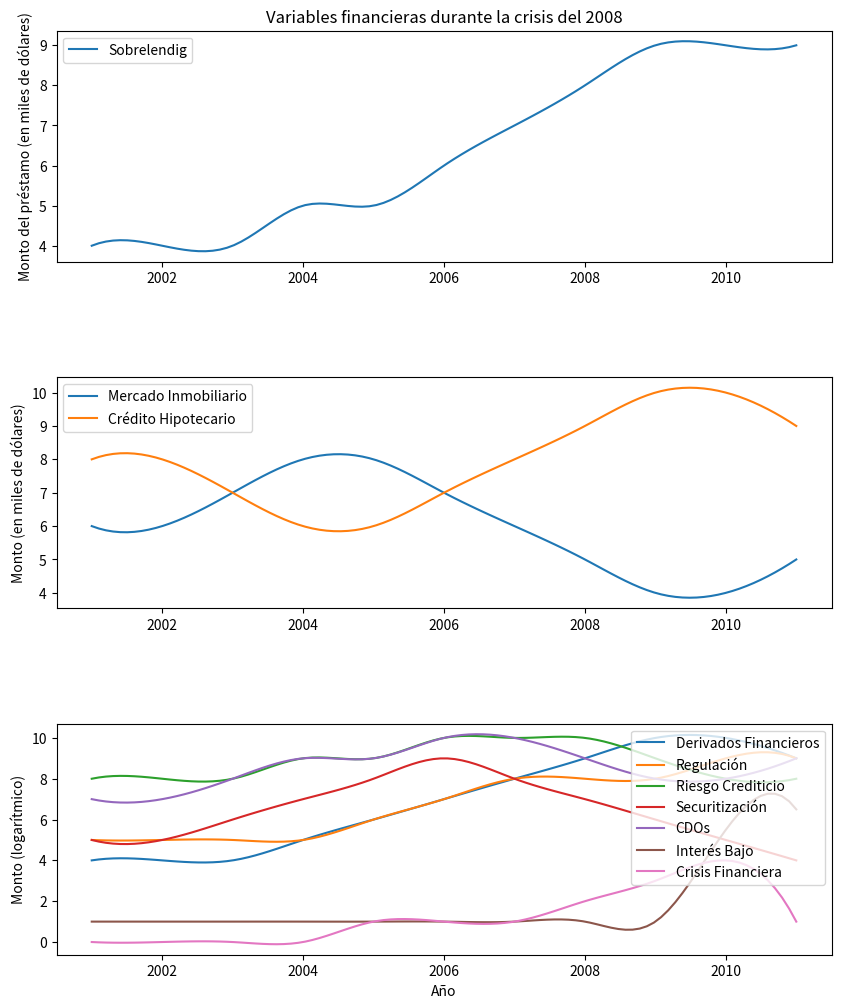

Here is the Python script that generated this plot:
import matplotlib.pyplot as plt
import numpy as np
from scipy.interpolate import make_interp_spline
# Valores de las variables
sobrelendig = [4, 4, 4, 5, 5, 6, 7, 8, 9, 9, 9]
mercado_inmobiliario = [6, 6, 7, 8, 8, 7, 6, 5, 4, 4, 5]
credito_hipotecario = [8, 8, 7, 6, 6, 7, 8, 9, 10, 10, 9]
derivados_financieros = [4, 4, 4, 5, 6, 7, 8, 9, 10, 10, 9]
regulacion = [5, 5, 5, 5, 6, 7, 8, 8, 8, 9, 9]
riesgo_crediticio = [8, 8, 8, 9, 9, 10, 10, 10, 9, 8, 8]
securitizacion = [5, 5, 6, 7, 8, 9, 8, 7, 6, 5, 4]
cdos = [7, 7, 8, 9, 9, 10, 10, 9, 8, 8, 9]
interes_bajo = [1, 1, 1, 1, 1, 1, 1, 1, 1, 5.5, 6.5]
crisis_financiera = [0, 0, 0, 0, 1, 1, 1, 2, 3, 4, 1]

# Tiempo
time = np.arange(2001, 2012)

# Gráfico
fig, (ax1, ax2, ax3) = plt.subplots(3, 1, figsize=(10, 12))
plt.subplots_adjust(hspace=0.5)


# Variable Sobrelendig
spl = make_interp_spline(time, sobrelendig)
x_new = np.linspace(time.min(), time.max(), 100)
y_new = spl(x_new)
ax1.plot(x_new, y_new, label="Sobrelendig")
ax1.set_ylabel("Monto del préstamo (en miles de dólares)")
ax1.set_title("Variables financieras durante la crisis del 2008")
ax1.legend()

# Variables de mercado inmobiliario
spl = make_interp_spline(time, mercado_inmobiliario)
spl2 = make_interp_spline(time, credito_hipotecario)
y1 = spl(x_new)
y2 = spl2(x_new)
ax2.plot(x_new, y1, label="Mercado Inmobiliario")
ax2.plot(x_new, y2, label="Crédito Hipotecario")
ax2.set_ylabel("Monto (en miles de dólares)")
ax2.legend()

# Variables de riesgo y regulación
spl1 = make_interp_spline(time,derivados_financieros)
spl2 = make_interp_spline(time,regulacion)
spl3 = make_interp_spline(time,riesgo_crediticio)
spl4 = make_interp_spline(time,securitizacion)
spl5 = make_interp_spline(time,cdos)
spl6 = make_interp_spline(time,interes_bajo)
spl7 = make_interp_spline(time,crisis_financiera)
y1 = spl1(x_new)
y2 = spl2(x_new)
y3 = spl3(x_new)
y4 = spl4(x_new)
y5 = spl5(x_new)
y6 = spl6(x_new)
y7 = spl7(x_new)
ax3.plot(x_new, y1, label="Derivados Financieros")
ax3.plot(x_new, y2, label="Regulación")
ax3.plot(x_new, y3, label="Riesgo Crediticio")
ax3.plot(x_new, y4, label="Securitización")
ax3.plot(x_new, y5, label="CDOs")
ax3.plot(x_new, y6, label="Interés Bajo")
ax3.plot(x_new, y7, label="Crisis Financiera")
ax3.set_ylabel("Monto (logarítmico)")
ax3.set_xlabel("Año")
ax3.legend(loc='upper right', bbox_to_anchor=(1, 1))

plt.show()
